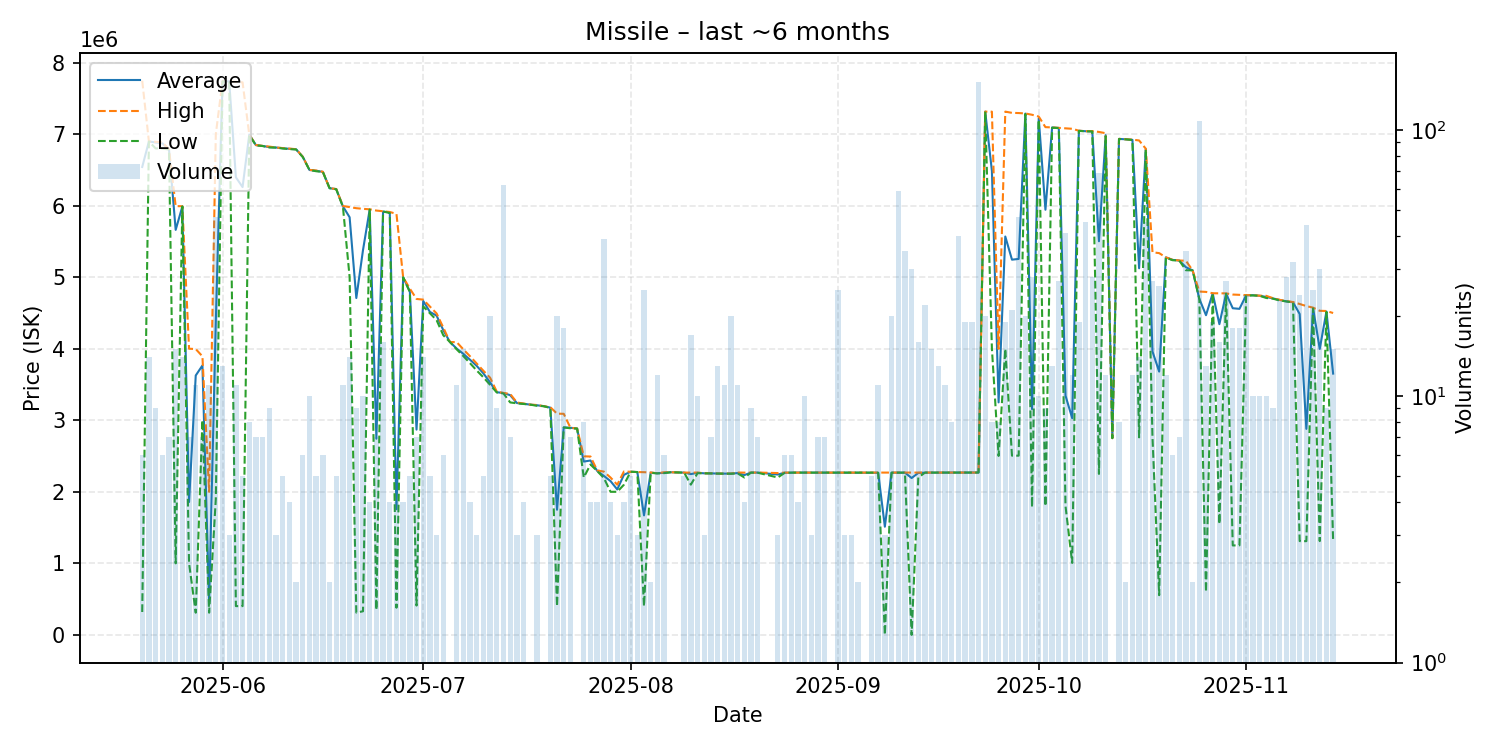

Values plotted in this chart, from the file beside it:
date, average, highest, lowest, order_count, volume
2025-05-20, 6540333, 7746000, 320000, 3, 6
2025-05-21, 6897000, 6897000, 6897000, 10, 14
2025-05-22, 6882667, 6892000, 6800000, 6, 9
2025-05-23, 6870500, 6886000, 6799000, 5, 6
2025-05-24, 6786857, 6787000, 6784000, 5, 7
2025-05-25, 5660733, 5993000, 1000000, 14, 15
2025-05-26, 5988286, 5991500, 5988000, 10, 14
2025-05-27, 1857143, 4000000, 1000000, 3, 7
2025-05-28, 3625927, 3995000, 310200, 8, 11
2025-05-29, 3765857, 3893500, 3000000, 5, 7
2025-05-30, 463909, 2000000, 310300, 2, 11
2025-05-31, 4381468, 6999000, 1900000, 17, 47
2025-06-01, 7737154, 7739000, 7735000, 13, 13
2025-06-02, 7736667, 7737000, 7736000, 2, 3
2025-06-03, 6396200, 7730000, 402100, 7, 11
2025-06-04, 6259220, 7723000, 402100, 5, 5
2025-06-05, 6991500, 6992000, 6984500, 5, 8
2025-06-06, 6845000, 6847000, 6842500, 7, 7
2025-06-07, 6833571, 6835000, 6833000, 6, 7
2025-06-08, 6817556, 6825000, 6813500, 8, 9
2025-06-09, 6811667, 6812000, 6811000, 3, 3
2025-06-10, 6802200, 6805000, 6798500, 5, 5
2025-06-11, 6793500, 6797000, 6790000, 2, 4
2025-06-12, 6787000, 6789000, 6785000, 2, 2
2025-06-13, 6682333, 6683000, 6679000, 6, 6
2025-06-14, 6498200, 6499000, 6498000, 10, 10
2025-06-15, 6486800, 6491000, 6480500, 5, 5
2025-06-16, 6471333, 6473000, 6471000, 6, 6
2025-06-17, 6244000, 6244000, 6244000, 1, 2
2025-06-18, 6230000, 6232000, 6229000, 5, 5
2025-06-19, 5989455, 5994500, 5983000, 6, 11
2025-06-20, 5837071, 5979000, 5000000, 9, 14
2025-06-21, 4708400, 5964000, 311300, 5, 9
2025-06-22, 5378900, 5955000, 330000, 7, 10
2025-06-23, 5946250, 5948500, 5944000, 3, 4
2025-06-24, 2742200, 5931000, 350100, 4, 7
2025-06-25, 5917062, 5920500, 5917000, 5, 16
2025-06-26, 5904500, 5911000, 5898000, 3, 4
2025-06-27, 1756250, 5885000, 380000, 2, 4
2025-06-28, 4998500, 4999000, 4998000, 4, 4
2025-06-29, 4800600, 4840000, 4792000, 4, 5
2025-06-30, 2869171, 4695500, 410000, 6, 7
2025-07-01, 4666571, 4686000, 4592000, 7, 14
2025-07-02, 4514400, 4590000, 4495500, 4, 5
2025-07-03, 4461667, 4493000, 4399000, 2, 3
2025-07-04, 4259500, 4295500, 4188000, 6, 6
2025-07-05, 4093000, 4093000, 4093000, 1, 1
2025-07-06, 4002000, 4092000, 3991000, 11, 11
2025-07-07, 3928067, 3991000, 3896500, 7, 15
2025-07-08, 3845500, 3894000, 3797000, 4, 4
2025-07-09, 3759333, 3791500, 3695000, 3, 3
2025-07-10, 3654400, 3691000, 3599500, 5, 5
2025-07-11, 3528350, 3594000, 3493000, 7, 20
2025-07-12, 3391889, 3399000, 3388500, 8, 9
2025-07-13, 3380387, 3382000, 3374000, 7, 62
2025-07-14, 3350286, 3367500, 3249000, 5, 7
2025-07-15, 3240667, 3248000, 3237000, 3, 3
2025-07-16, 3230750, 3234000, 3227500, 4, 4
2025-07-17, 3218000, 3218000, 3218000, 1, 1
2025-07-18, 3209667, 3213500, 3202000, 3, 3
... 116 more rows
